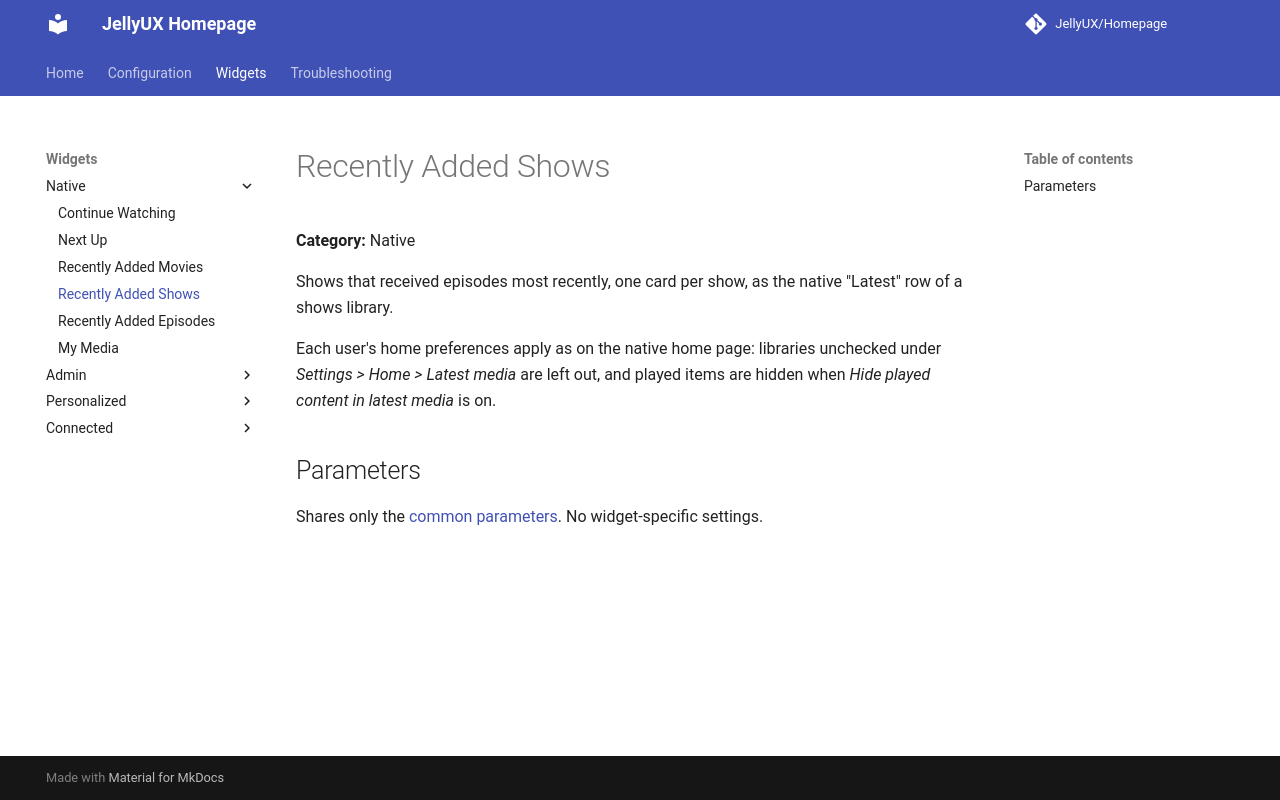

repository: JellyUX/Homepage · page: widgets/native/recently-added-shows/index.html · generator: mkdocs

# Recently Added Shows

**Category:** Native

Shows that received episodes most recently, one card per show, as the native "Latest" row of a
shows library.

Each user's home preferences apply as on the native home page: libraries unchecked under
*Settings > Home > Latest media* are left out, and played items are hidden when *Hide played
content in latest media* is on.

## Parameters

Shares only the [common parameters](../../configuration.md#common-per-widget-parameters). No
widget-specific settings.
